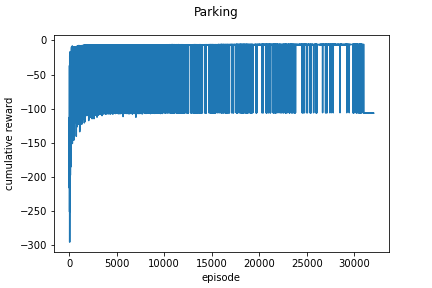

The table this chart was drawn from, first rows:
episode, run_0_x, run_0_y, run_0
0, -133.3, -124.6, -128.5
1, -138.9, -129.4, -134.6
2, -118.2, -123.8, -177.2
3, -216.1, -131.2, -134.2
4, -153.8, -147.9, -131.9
5, -114.7, -131.5, -121.6
6, -139, -125.9, -136.8
7, -161.4, -120.1, -143.8
8, -129.4, -128.8, -128.5
9, -144.6, -127.5, -124.9
10, -163.4, -145.8, -132.5
11, -116.1, -169, -128.5
12, -143.6, -147.8, -185.8
13, -112.9, -133.9, -159.4
14, -153.2, -156.6, -165.6
15, -128.3, -158, -140
16, -146.6, -117.4, -119.6
17, -129.5, -118.4, -129.3
18, -145.3, -149.7, -113.3
19, -119.7, -122.7, -122.9
20, -157.2, -115.4, -115.9
21, -145.7, -111.8, -163.5
22, -185.9, -145, -130.1
23, -150.9, -125.8, -128.7
24, -141.2, -119.6, -139.4
25, -130.9, -127.4, -115.4
26, -146.6, -158, -116.6
27, -136.4, -143, -127.7
28, -161.5, -164.2, -155.1
29, -146.7, -145.2, -131.6
30, -170.7, -125.8, -124.6
31, -36.84, -160.1, -116.9
32, -150.4, -187.2, -143.8
33, -133, -132.5, -131.2
34, -138, -157, -133.9
35, -151.9, -133.7, -192
36, -173.3, -251.5, -118.1
37, -124.4, -130.7, -113.9
38, -251.4, -121.9, -134.4
39, -185.9, -130.7, -155.8
40, -166.7, -132.3, -163.8
41, -120.3, -146.1, -178.2
42, -127.8, -140.6, -135.4
43, -126.7, -114.5, -134
44, -137, -187.6, -127.6
45, -142.1, -125.4, -124.9
46, -156, -131.5, -130.2
47, -184.3, -151, -121.7
48, -29.02, -177.2, -108.3
49, -295.7, -217.7, -136.5
50, -123.1, -167.9, -231.1
51, -150.9, -185.5, -212.8
52, -166, -311, -157
53, -176, -153, -126.9
54, -113, -211.4, -126.3
55, -22.57, -129, -128.1
56, -155.5, -161.1, -224.4
57, -158.9, -126.1, -170.8
58, -192.4, -136.7, -154.8
59, -236.5, -118.3, -193.7
... 31,978 more rows
